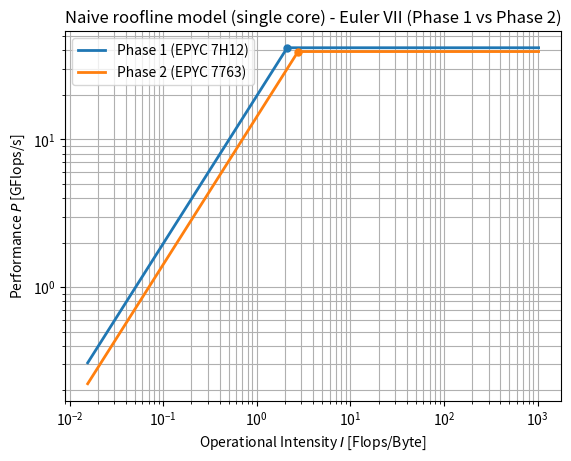

This figure's Python source:
#!/usr/bin/env python3
import os
import numpy as np
import matplotlib.pyplot as plt

def roofline_curve(P_peak_gflops, B_gbs, I):
    """Return bandwidth line, compute line, and roofline bound."""
    P_bw = B_gbs * I
    P_comp = P_peak_gflops * np.ones_like(I)
    P = np.minimum(P_comp, P_bw)
    I_ridge = P_peak_gflops / B_gbs
    return P_bw, P_comp, P, I_ridge

def make_roofline_both(out_pdf):
    # Match the "simple" look: powers-of-two-ish ticks like the screenshot
    I = 2.0 ** np.linspace(-6, 10, 1200)  # Flops/Byte

    # Phase 1
    P1_peak = 41.6
    B1 = 19.6681
    P1_bw, P1_comp, P1, I1_ridge = roofline_curve(P1_peak, B1, I)

    # Phase 2 (updated bandwidth)
    P2_peak = 39.2
    B2 = 14.20
    P2_bw, P2_comp, P2, I2_ridge = roofline_curve(P2_peak, B2, I)

    # One figure, both rooflines (simple graphics: just the bound lines)
    plt.figure()
    plt.loglog(I, P1, linewidth=2, label="Phase 1 (EPYC 7H12)")
    plt.loglog(I, P2, linewidth=2, label="Phase 2 (EPYC 7763)")

    # Optional: ridge-point markers (still simple)
    plt.scatter([I1_ridge], [P1_peak], zorder=5, s=25)
    plt.scatter([I2_ridge], [P2_peak], zorder=5, s=25)

    plt.xlabel("Operational Intensity $I$ [Flops/Byte]")
    plt.ylabel("Performance $P$ [GFlops/s]")
    plt.title("Naive roofline model (single core) - Euler VII (Phase 1 vs Phase 2)")
    plt.grid(True, which="both")
    plt.legend()

    os.makedirs(os.path.dirname(out_pdf), exist_ok=True)
    plt.savefig(out_pdf, bbox_inches="tight")
    plt.close()

if __name__ == "__main__":
    make_roofline_both("images/roofline_both.pdf")
